Run: headless pygame with SDL's dummy video driver; simulated clock (each Clock.tick advances the game by its frame time, no real sleeping); random seed 0; keys injected as events and as key.get_pressed() state; no mouse input; restart key SPACE tapped at the start of phases 3 and 4.
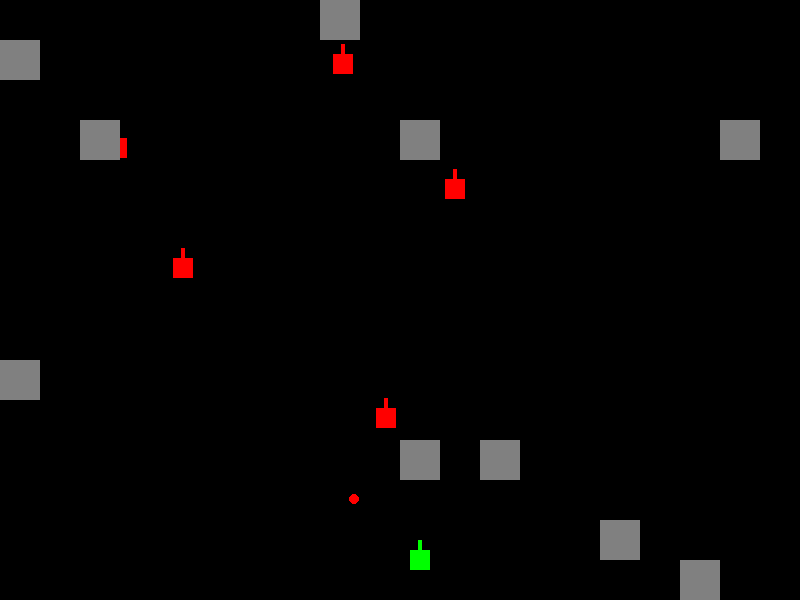
Frame 1 of 4 · flips 1–60 · no input
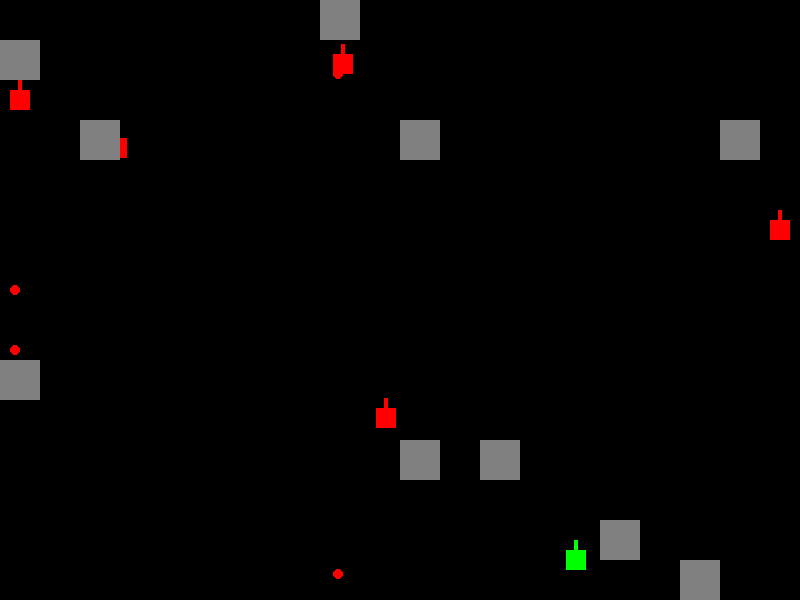
Frame 2 of 4 · flips 61–180 · tapped SPACE, RETURN · held RIGHT (→), D
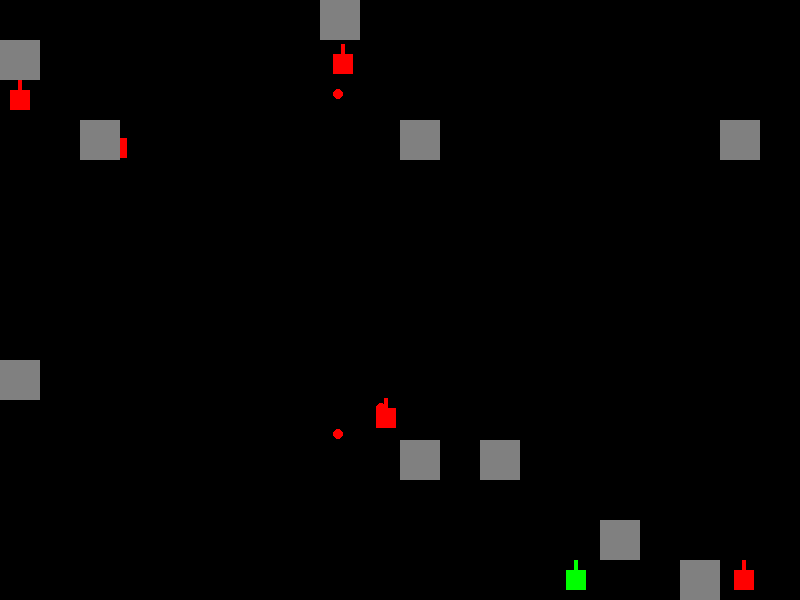
Frame 3 of 4 · flips 181–300 · tapped SPACE · held DOWN (↓), S
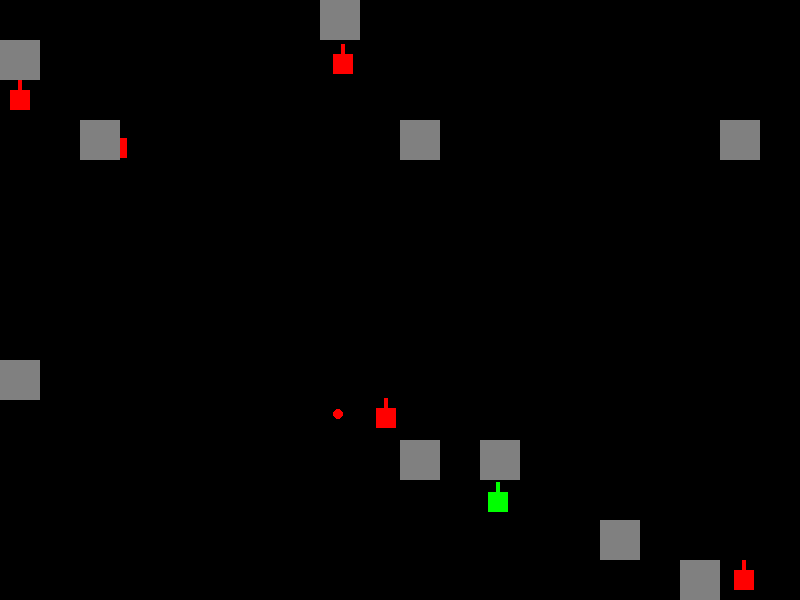
Frame 4 of 4 · flips 301–420 · tapped SPACE · held LEFT (←), A, UP (↑), W

The pygame program that drew these frames:

import pygame
import random

# 初始化pygame
pygame.init()

# 定义颜色
BLACK = (0, 0, 0)
WHITE = (255, 255, 255)
RED = (255, 0, 0)
GREEN = (0, 255, 0)
GRAY = (128, 128, 128)

# 定义屏幕大小
WIDTH, HEIGHT = 800, 600
screen = pygame.display.set_mode((WIDTH, HEIGHT))
pygame.display.set_caption("坦克大战")

# 定义时钟
clock = pygame.time.Clock()

# 创建简单的坦克图形
player_tank_image = pygame.Surface((40, 40), pygame.SRCALPHA)
pygame.draw.rect(player_tank_image, GREEN, (10, 10, 20, 20))  # 坦克车身
pygame.draw.rect(player_tank_image, GREEN, (18, 0, 4, 10))    # 坦克炮管

enemy_tank_image = pygame.Surface((40, 40), pygame.SRCALPHA)
pygame.draw.rect(enemy_tank_image, RED, (10, 10, 20, 20))     # 敌方坦克车身
pygame.draw.rect(enemy_tank_image, RED, (18, 0, 4, 10))       # 敌方坦克炮管

# 定义方块墙类
class Wall:
    def __init__(self, x, y):
        self.x = x
        self.y = y
        self.width = 40
        self.height = 40

    def draw(self):
        pygame.draw.rect(screen, GRAY, (self.x, self.y, self.width, self.height))

# 定义坦克类
class Tank:
    def __init__(self, x, y, image, is_enemy=False):
        self.x = x
        self.y = y
        self.image = image
        self.speed = random.randint(3, 6)  # 随机速度
        self.bullets = []
        self.is_enemy = is_enemy  # 是否是敌方坦克
        self.direction = random.choice([0, 1, 2, 3])  # 随机初始方向
        self.attack_frequency = random.uniform(0.005, 0.02)  # 随机攻击频率

    def move(self, walls):
        if self.is_enemy:
            # 敌方坦克按照巡逻方式移动
            if self.direction == 0:  # 向右移动
                new_x = self.x + self.speed
                if not self.check_collision(new_x, self.y, walls):
                    self.x = new_x
                if self.x >= WIDTH - 40:
                    self.x = WIDTH - 40
                    self.direction = random.choice([1, 3])  # 随机转向下或上
            elif self.direction == 1:  # 向下移动
                new_y = self.y + self.speed
                if not self.check_collision(self.x, new_y, walls):
                    self.y = new_y
                if self.y >= HEIGHT - 40:
                    self.y = HEIGHT - 40
                    self.direction = random.choice([0, 2])  # 随机转向右或左
            elif self.direction == 2:  # 向左移动
                new_x = self.x - self.speed
                if not self.check_collision(new_x, self.y, walls):
                    self.x = new_x
                if self.x <= 0:
                    self.x = 0
                    self.direction = random.choice([1, 3])  # 随机转向下或上
            elif self.direction == 3:  # 向上移动
                new_y = self.y - self.speed
                if not self.check_collision(self.x, new_y, walls):
                    self.y = new_y
                if self.y <= 0:
                    self.y = 0
                    self.direction = random.choice([0, 2])  # 随机转向右或左
        else:
            # 玩家坦克移动逻辑
            keys = pygame.key.get_pressed()
            new_x, new_y = self.x, self.y
            if keys[pygame.K_LEFT]:
                new_x -= self.speed
            if keys[pygame.K_RIGHT]:
                new_x += self.speed
            if keys[pygame.K_UP]:
                new_y -= self.speed
            if keys[pygame.K_DOWN]:
                new_y += self.speed

            # 检测碰撞
            if not self.check_collision(new_x, new_y, walls):
                self.x = new_x
                self.y = new_y

            # 边界检测
            if self.x < 0:
                self.x = 0
            elif self.x > WIDTH - 40:
                self.x = WIDTH - 40
            if self.y < 0:
                self.y = 0
            elif self.y > HEIGHT - 40:
                self.y = HEIGHT - 40

    def check_collision(self, x, y, walls):
        # 检测坦克是否与墙碰撞
        for wall in walls:
            if (x < wall.x + wall.width and x + 40 > wall.x and
                y < wall.y + wall.height and y + 40 > wall.y):
                return True
        return False

    def draw(self):
        screen.blit(self.image, (self.x, self.y))

    def shoot(self):
        bullet = Bullet(self.x + 15, self.y, self.is_enemy)  # 子弹从坦克中心发射
        self.bullets.append(bullet)

# 定义子弹类
class Bullet:
    def __init__(self, x, y, is_enemy):
        self.x = x
        self.y = y
        self.speed = 10
        self.is_enemy = is_enemy  # 是否是敌方子弹

    def move(self, walls):
        if self.is_enemy:
            self.y += self.speed  # 敌方子弹向下移动
        else:
            self.y -= self.speed  # 玩家子弹向上移动

        # 检测子弹是否击中墙
        for wall in walls:
            if (self.x < wall.x + wall.width and self.x + 10 > wall.x and
                self.y < wall.y + wall.height and self.y + 20 > wall.y):
                return True  # 子弹击中墙
        return False

    def draw(self):
        pygame.draw.circle(screen, RED, (int(self.x), int(self.y)), 5)

# 创建玩家坦克
player_tank = Tank(WIDTH // 2, HEIGHT - 60, player_tank_image)

# 创建敌方坦克列表
enemy_tanks = []
for _ in range(5):
    enemy_tank = Tank(random.randint(0, WIDTH - 40), random.randint(0, HEIGHT // 2), enemy_tank_image, is_enemy=True)
    enemy_tanks.append(enemy_tank)

# 创建方块墙列表
walls = []
for _ in range(10):  # 生成10个方块墙
    wall = Wall(random.randint(0, WIDTH // 40 - 1) * 40, random.randint(0, HEIGHT // 40 - 1) * 40)
    walls.append(wall)

# 游戏主循环
running = True
game_over = False
while running:
    screen.fill(BLACK)

    # 处理事件
    for event in pygame.event.get():
        if event.type == pygame.QUIT:
            running = False
        if event.type == pygame.KEYDOWN:
            if event.key == pygame.K_SPACE:
                player_tank.shoot()

    # 处理玩家坦克移动
    player_tank.move(walls)

    # 绘制玩家坦克
    player_tank.draw()

    # 处理玩家子弹
    for bullet in player_tank.bullets[:]:
        bullet.move(walls)
        bullet.draw()

        # 移除屏幕外的子弹或击中墙的子弹
        if bullet.y < 0 or bullet.y > HEIGHT or bullet.move(walls):
            player_tank.bullets.remove(bullet)

        # 检测玩家子弹是否击中敌方坦克
        for enemy_tank in enemy_tanks[:]:
            if (bullet.x < enemy_tank.x + 40 and bullet.x + 10 > enemy_tank.x and
                bullet.y < enemy_tank.y + 40 and bullet.y + 20 > enemy_tank.y):
                player_tank.bullets.remove(bullet)
                enemy_tanks.remove(enemy_tank)
                break

    # 处理敌方坦克
    for enemy_tank in enemy_tanks:
        # 敌方坦克按照巡逻方式移动
        enemy_tank.move(walls)

        # 敌方坦克随机发射子弹
        if random.random() < enemy_tank.attack_frequency:  # 根据攻击频率发射子弹
            enemy_tank.shoot()

        # 检测敌方坦克是否与玩家坦克碰撞
        if (enemy_tank.x < player_tank.x + 40 and enemy_tank.x + 40 > player_tank.x and
            enemy_tank.y < player_tank.y + 40 and enemy_tank.y + 40 > player_tank.y):
            game_over = True

        # 绘制敌方坦克
        enemy_tank.draw()

        # 处理敌方子弹
        for bullet in enemy_tank.bullets[:]:
            bullet.move(walls)
            bullet.draw()

            # 移除屏幕外的子弹或击中墙的子弹
            if bullet.y < 0 or bullet.y > HEIGHT or bullet.move(walls):
                enemy_tank.bullets.remove(bullet)

            # 检测敌方子弹是否击中玩家坦克
            if (bullet.x < player_tank.x + 40 and bullet.x + 10 > player_tank.x and
                bullet.y < player_tank.y + 40 and bullet.y + 20 > player_tank.y):
                game_over = True

    # 绘制方块墙
    for wall in walls:
        wall.draw()

    # 游戏结束处理
    if game_over:
        font = pygame.font.SysFont(None, 74)
        text = font.render("Game Over", True, WHITE)
        screen.blit(text, (WIDTH // 2 - 150, HEIGHT // 2 - 50))
        pygame.display.flip()
        pygame.time.wait(3000)  # 等待3秒后退出
        running = False

    # 更新显示
    pygame.display.flip()
    clock.tick(30)

# 退出游戏
pygame.quit()
